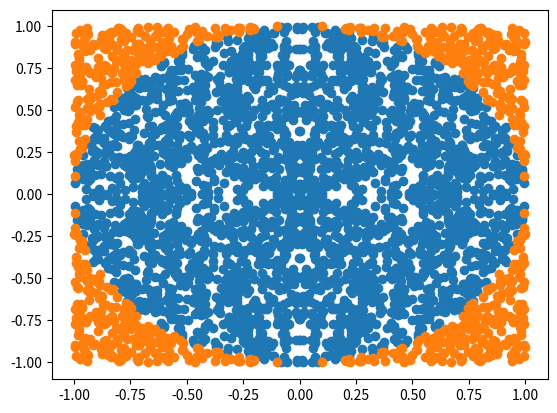

Write the Python code that produced this figure.
import random as rnd
import matplotlib.pyplot as plt

#We have only func that gives float from 0 to 1. How to find the pi?

def calc_pi(n):
    cir_d, total = 0, n
    round_dots = []
    square_dots = []

    for _ in range(total):
        x, y = rnd.uniform(0,1), rnd.uniform(0,1)
        if (x**2 + y**2) ** 0.5 <= 1:  #if length of the dot is equal or less then 1 it means that the dot is in circle
            cir_d += 1
            round_dots.append([x,y])
            round_dots.append([-x,y])
            round_dots.append([x,-y])
            round_dots.append([-x,-y])
        else:
            square_dots.append([x,y])
            square_dots.append([-x,y])
            square_dots.append([x,-y])
            square_dots.append([-x,-y])
            
    plt.scatter([pair[0] for pair in round_dots], [pair[1] for pair in round_dots])
    plt.scatter([pair[0] for pair in square_dots], [pair[1] for pair in square_dots])

    plt.show()

    
    # Area of a Circle / Area of a Square == count of dotes in circle / count of dots in square =>
    # (pi * r**2) / (2 * r**2 * 4)== count of dotes in circle / count of dots in square =>
    # pi = (cir_d * 4) / total
       
    print((cir_d * 4) / total)    


def main():
    calc_pi(1000)

if __name__ == "__main__":
    main()